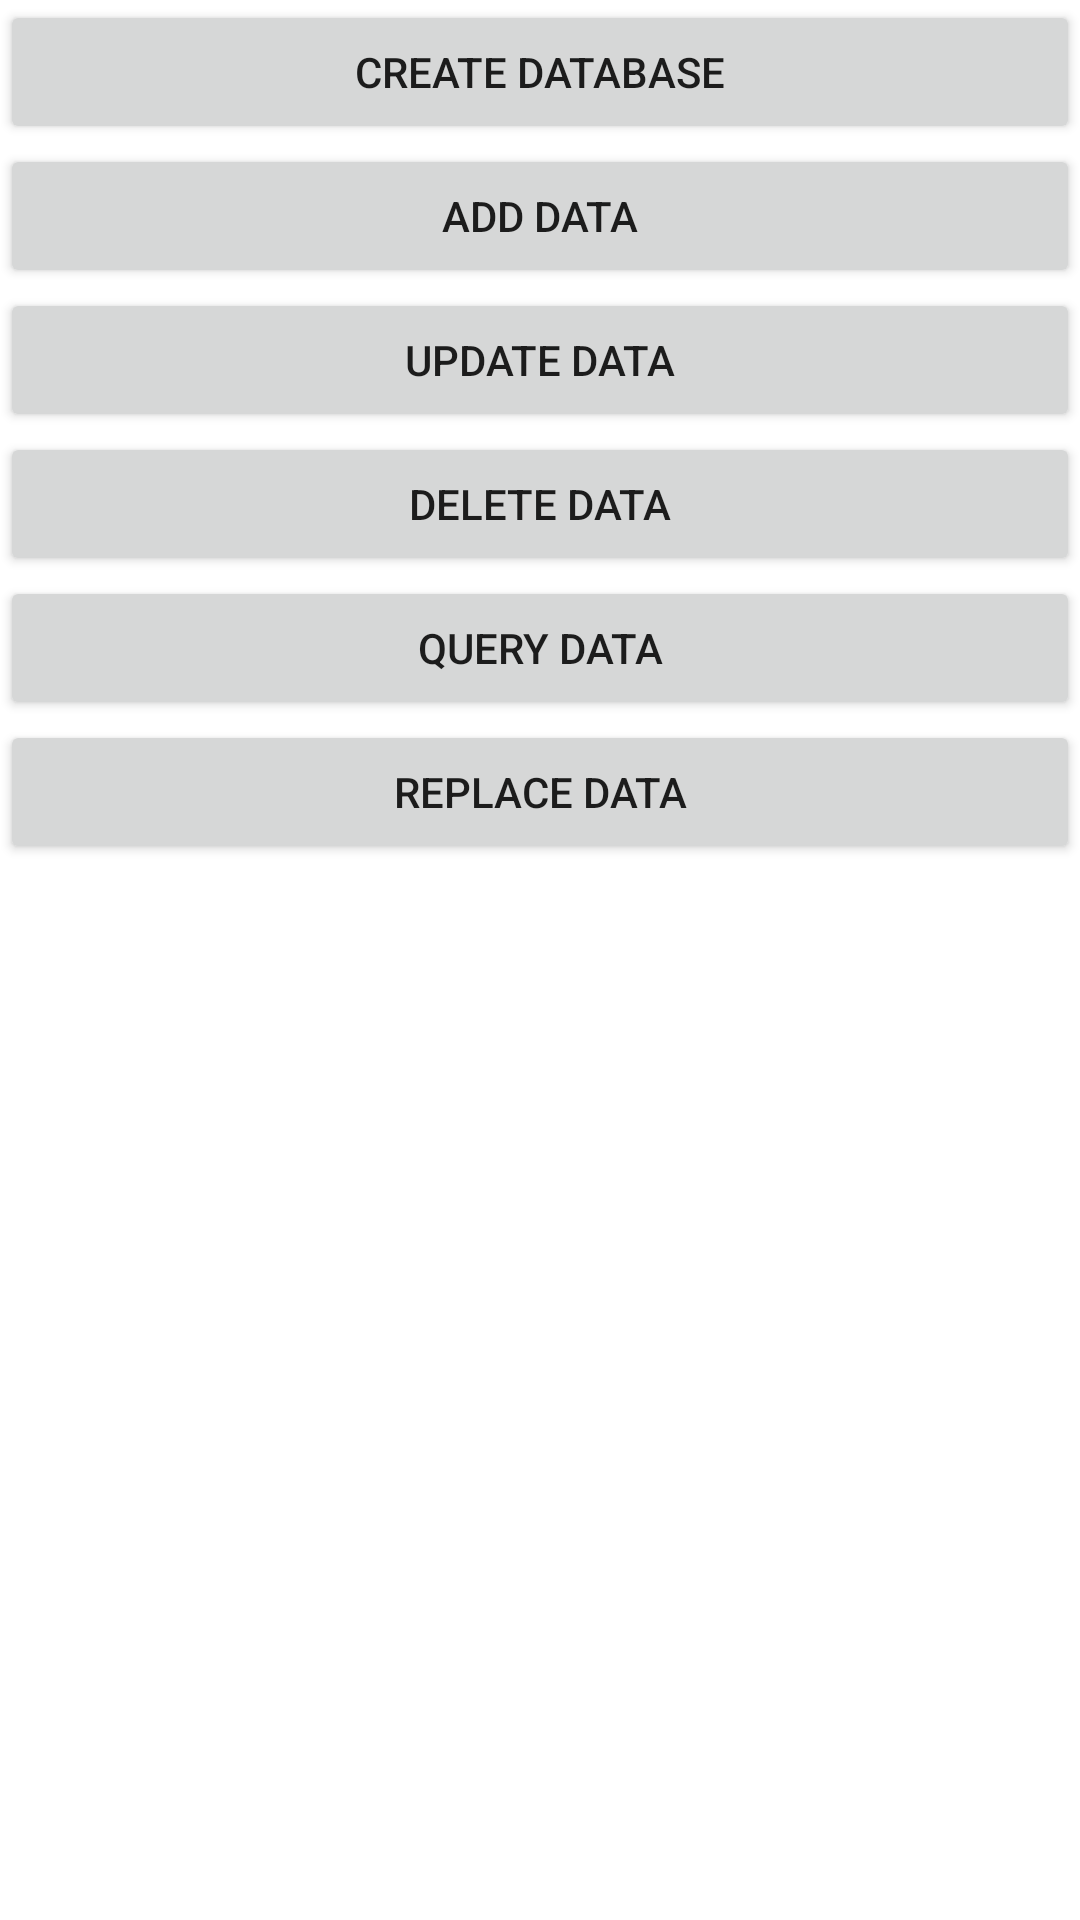

Layout XML and referenced resources for this Android screen:
<!-- AndroidManifest.xml: application theme Theme.FiristCode -->
<!-- res/layout/activity_db_save.xml -->
<?xml version="1.0" encoding="utf-8"?>
<LinearLayout xmlns:android="http://schemas.android.com/apk/res/android"
    xmlns:tools="http://schemas.android.com/tools"
    android:layout_width="match_parent"
    android:layout_height="match_parent"
    android:orientation="vertical"
    tools:context=".datasave.DbSaveActivity">

    <Button
        android:id="@+id/btn_create_database"
        android:layout_width="match_parent"
        android:layout_height="wrap_content"
        android:text="create database" />

    <Button
        android:id="@+id/btn_add_data"
        android:layout_width="match_parent"
        android:layout_height="wrap_content"
        android:text="add data" />

    <Button
        android:id="@+id/btn_update_data"
        android:layout_width="match_parent"
        android:layout_height="wrap_content"
        android:text="update data" />

    <Button
        android:id="@+id/btn_delete_data"
        android:layout_width="match_parent"
        android:layout_height="wrap_content"
        android:text="delete data" />

    <Button
        android:id="@+id/btn_query_data"
        android:layout_width="match_parent"
        android:layout_height="wrap_content"
        android:text="query data" />

    <Button
        android:id="@+id/btn_replace_data"
        android:layout_width="match_parent"
        android:layout_height="wrap_content"
        android:text="replace data" />
</LinearLayout>
<!-- resources referenced by this layout -->
<resources>
  <style name="Theme.FiristCode" parent="Theme.MaterialComponents.DayNight.NoActionBar">
          
          <item name="colorPrimary">@color/design_default_color_primary</item>
          <item name="colorPrimaryVariant">@color/design_default_color_primary_variant</item>
          <item name="colorOnPrimary">@color/white</item>
          
          <item name="colorSecondary">@color/teal_200</item>
          <item name="colorSecondaryVariant">@color/teal_700</item>
          <item name="colorOnSecondary">@color/black</item>
          
          <item name="android:statusBarColor" tools:targetApi="l">?attr/colorPrimaryVariant</item>
          
      </style>
  <!-- not gathered from this repository: default colours our renderer supplied (Android Studio template values) -->
  <color name="teal_200">#FF03DAC5</color>
  <color name="teal_700">#FF018786</color>
  <color name="black">#FF000000</color>
  <color name="white">#FFFFFFFF</color>
</resources>
